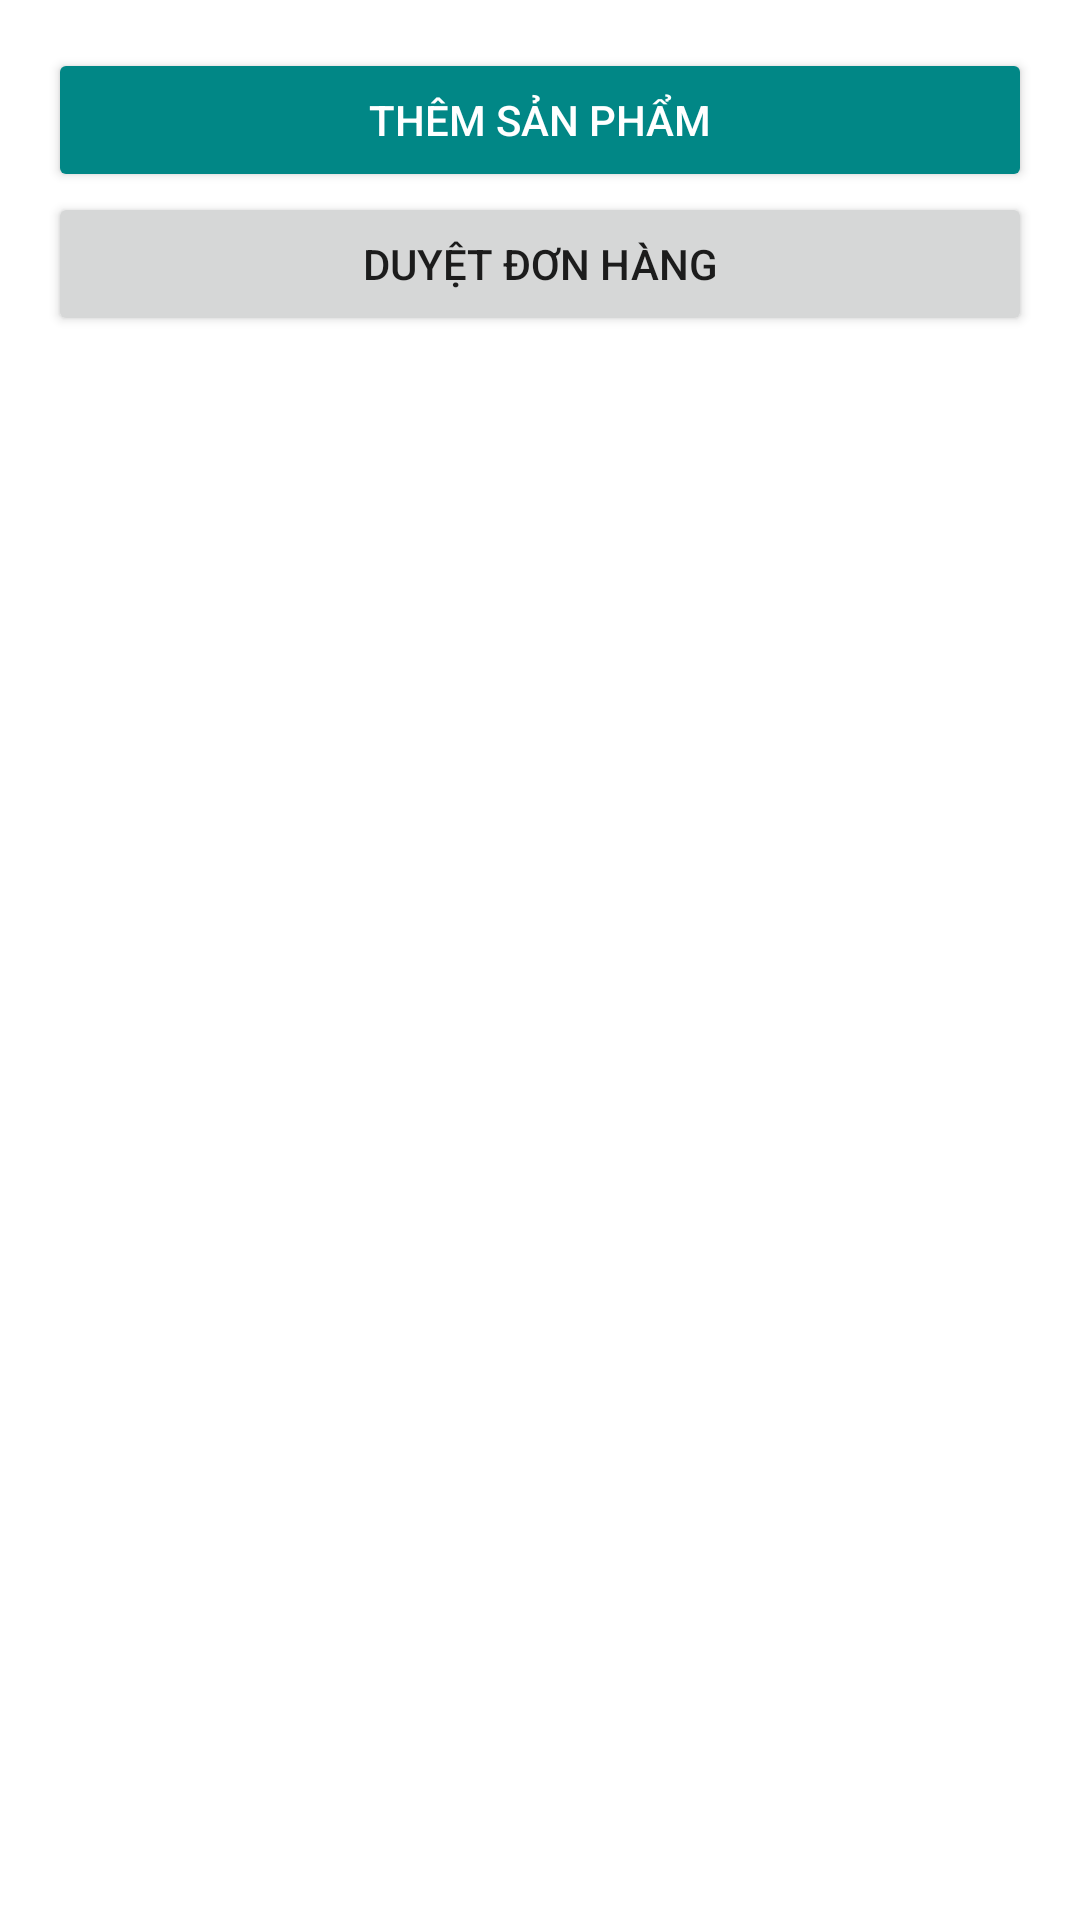

Here is an Android app screen rendered from its layout file. Give the layout XML and the strings, colors and styles it references.
<!-- AndroidManifest.xml: application theme Theme.APPCuoiKy -->
<!-- res/layout/activity_quanly_sanpham.xml -->
<?xml version="1.0" encoding="utf-8"?>
<LinearLayout xmlns:android="http://schemas.android.com/apk/res/android"
    android:orientation="vertical"
    android:padding="16dp"
    android:layout_width="match_parent"
    android:layout_height="match_parent">

    <Button
        android:id="@+id/btnThemSP"
        android:layout_width="match_parent"
        android:layout_height="wrap_content"
        android:text="Thêm sản phẩm"
        android:backgroundTint="@color/teal_700"
        android:textColor="#FFFFFF" />

    <Button
        android:id="@+id/btnDuyetDonHang"
        android:layout_width="match_parent"
        android:layout_height="wrap_content"
        android:text="Duyệt đơn hàng" />

    <ListView
        android:id="@+id/listViewSanPham"
        android:layout_width="match_parent"
        android:layout_height="0dp"
        android:layout_weight="1"
        android:divider="@android:color/darker_gray"
        android:dividerHeight="1dp" />
</LinearLayout>
<!-- resources referenced by this layout -->
<resources>
  <style name="Theme.APPCuoiKy" parent="Theme.MaterialComponents.DayNight.DarkActionBar">
          
          <item name="colorPrimary">@color/purple_500</item>
          <item name="colorPrimaryVariant">@color/purple_700</item>
          <item name="colorOnPrimary">@color/white</item>
          
          <item name="colorSecondary">@color/teal_200</item>
          <item name="colorSecondaryVariant">@color/teal_700</item>
          <item name="colorOnSecondary">@color/black</item>
          
          <item name="android:statusBarColor">?attr/colorPrimaryVariant</item>
          
      </style>
  <!-- not gathered from this repository: default colours our renderer supplied (Android Studio template values) -->
  <color name="purple_500">#FF6200EE</color>
  <color name="purple_700">#FF3700B3</color>
  <color name="teal_200">#FF03DAC5</color>
  <color name="teal_700">#FF018786</color>
  <color name="black">#FF000000</color>
  <color name="white">#FFFFFFFF</color>
</resources>
